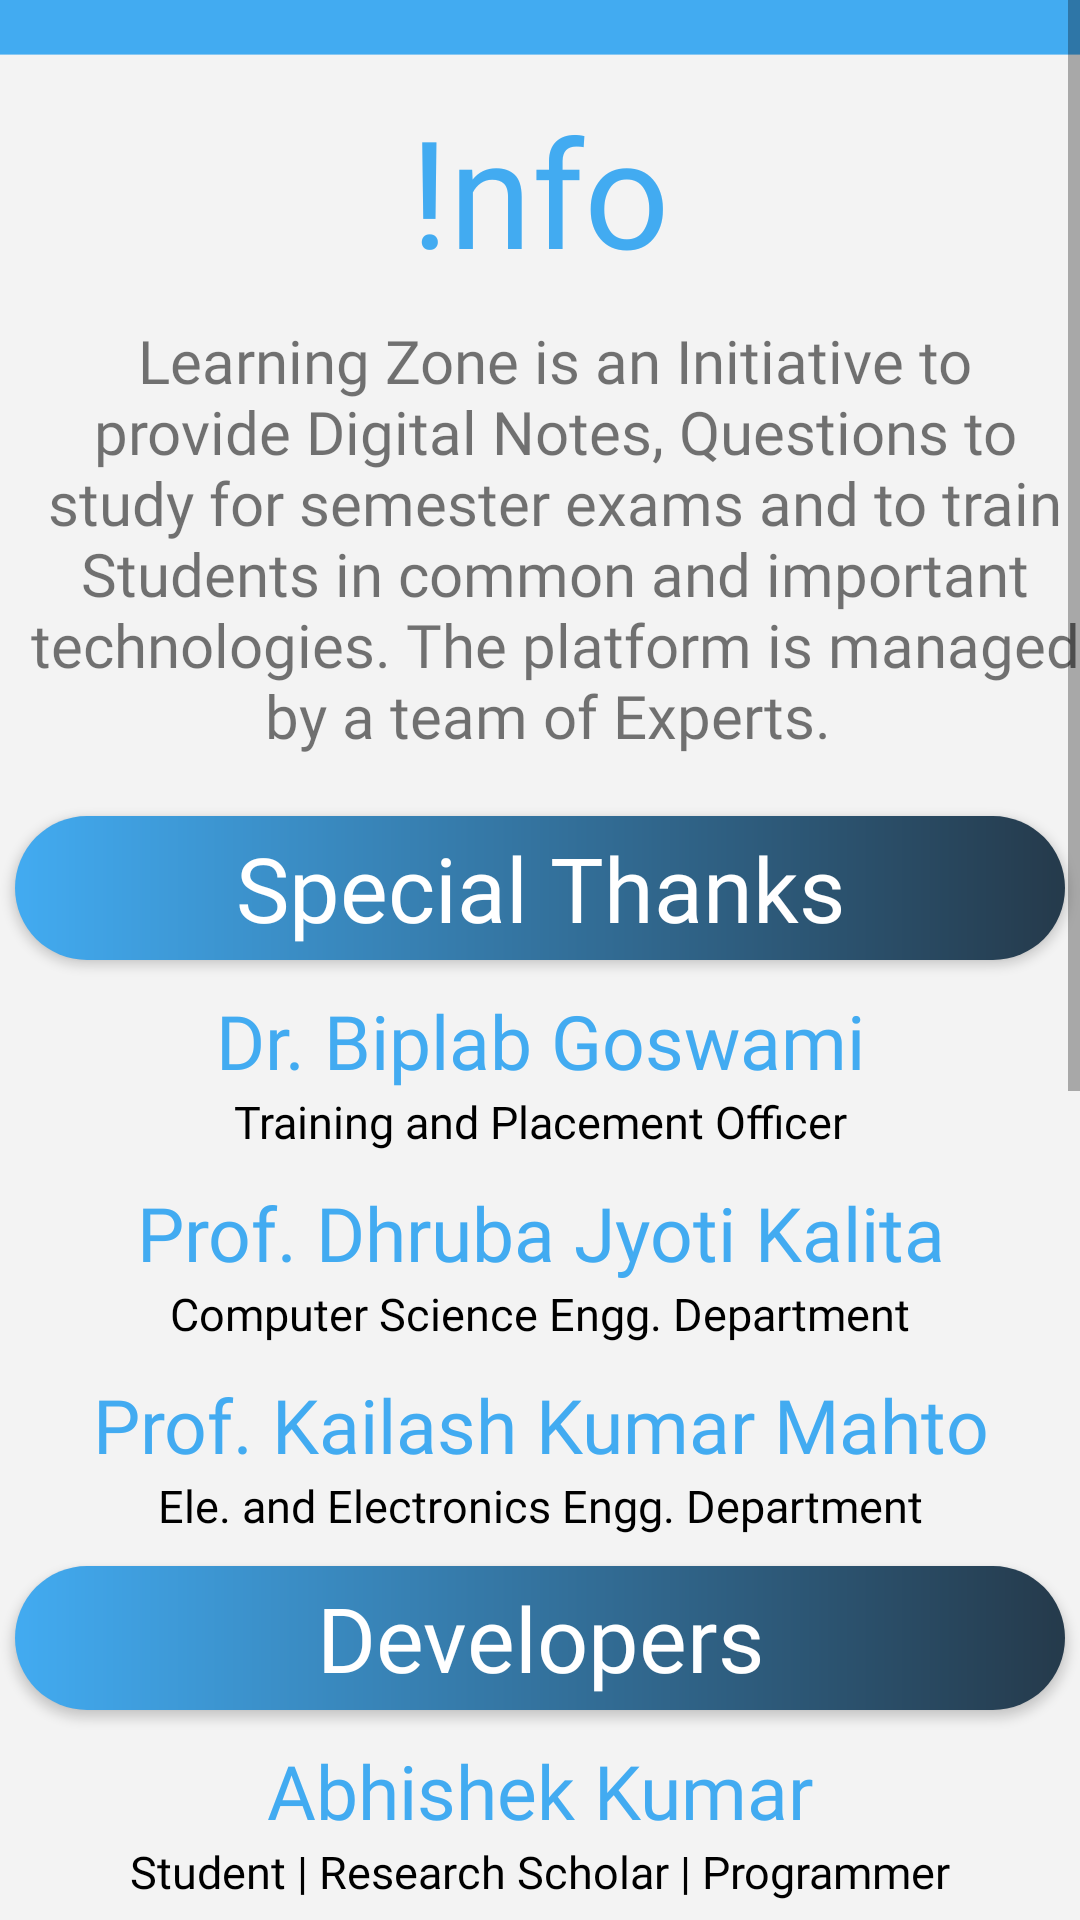

This screen was rendered from an Android layout file. Write that file and the resources it references.
<!-- AndroidManifest.xml: application theme AppTheme -->
<!-- res/layout/fragment_info.xml -->
<?xml version="1.0" encoding="utf-8"?>
<ScrollView xmlns:android="http://schemas.android.com/apk/res/android"
    xmlns:tools="http://schemas.android.com/tools"
    android:layout_width="match_parent"
    android:layout_height="wrap_content"
    android:background="@drawable/general_background"
    android:isScrollContainer="false"
    tools:context=".main_fragments.info">

    <LinearLayout
        android:layout_width="match_parent"
        android:layout_height="wrap_content"
        android:orientation="vertical">

        <TextView
            android:layout_width="match_parent"
            android:layout_height="wrap_content"
            android:layout_marginTop="30dp"
            android:fontFamily="@font/bold"
            android:text="!nfo"
            android:textAlignment="center"
            android:textColor="@color/blue"
            android:textSize="50dp" />

        <TextView
            android:layout_width="match_parent"
            android:layout_height="wrap_content"
            android:layout_marginTop="10dp"
            android:fontFamily="@font/regular"
            android:paddingStart="10dp"
            android:text="Learning Zone is an Initiative to provide Digital Notes, Questions to study for semester exams and to train Students in common and important technologies. The platform is managed by a team of Experts. "
            android:textAlignment="center"
            android:textAllCaps="false"
            android:textSize="20dp" />

        <Button
            android:layout_width="match_parent"
            android:layout_height="wrap_content"
            android:layout_marginStart="5dp"
            android:layout_marginTop="20dp"
            android:layout_marginEnd="5dp"
            android:background="@drawable/gradient_btn"
            android:clickable="false"
            android:fontFamily="@font/bold"
            android:text="Special Thanks"
            android:textAlignment="center"
            android:textAllCaps="false"
            android:textColor="@color/white"
            android:textSize="30dp" />

        <TextView
            android:layout_width="match_parent"
            android:layout_height="wrap_content"
            android:layout_marginTop="10dp"
            android:fontFamily="@font/bold"
            android:text="Dr. Biplab Goswami"
            android:textAlignment="center"
            android:textColor="@color/blue"
            android:textSize="25dp" />

        <TextView
            android:layout_width="match_parent"
            android:layout_height="wrap_content"
            android:fontFamily="@font/bold"
            android:text="Training and Placement Officer"
            android:textAlignment="center"
            android:textColor="@color/black"
            android:textSize="15dp" />

        <TextView
            android:layout_width="match_parent"
            android:layout_height="wrap_content"
            android:layout_marginTop="10dp"
            android:fontFamily="@font/bold"
            android:text="Prof. Dhruba Jyoti Kalita"
            android:textAlignment="center"
            android:textColor="@color/blue"
            android:textSize="25dp" />

        <TextView
            android:layout_width="match_parent"
            android:layout_height="wrap_content"
            android:fontFamily="@font/bold"
            android:text="Computer Science Engg. Department"
            android:textAlignment="center"
            android:textColor="@color/black"
            android:textSize="15dp" />

        <TextView
            android:layout_width="match_parent"
            android:layout_height="wrap_content"
            android:layout_marginTop="10dp"
            android:fontFamily="@font/bold"
            android:text="Prof. Kailash Kumar Mahto"
            android:textAlignment="center"
            android:textColor="@color/blue"
            android:textSize="25dp" />

        <TextView
            android:layout_width="match_parent"
            android:layout_height="wrap_content"
            android:fontFamily="@font/bold"
            android:text="Ele. and Electronics Engg. Department"
            android:textAlignment="center"
            android:textColor="@color/black"
            android:textSize="15dp" />

        <Button
            android:layout_width="match_parent"
            android:layout_height="wrap_content"
            android:layout_marginStart="5dp"
            android:layout_marginTop="10dp"
            android:layout_marginEnd="5dp"
            android:background="@drawable/gradient_btn"
            android:clickable="false"
            android:fontFamily="@font/bold"
            android:text="Developers"
            android:textAlignment="center"
            android:textAllCaps="false"
            android:textColor="@color/white"
            android:textSize="30dp" />

        <TextView
            android:layout_width="match_parent"
            android:layout_height="wrap_content"
            android:layout_marginTop="10dp"
            android:fontFamily="@font/bold"
            android:text="Abhishek Kumar"
            android:textAlignment="center"
            android:textColor="@color/blue"
            android:textSize="25dp" />

        <TextView
            android:layout_width="match_parent"
            android:layout_height="wrap_content"
            android:fontFamily="@font/bold"
            android:text="Student | Research Scholar | Programmer"
            android:textAlignment="center"
            android:textColor="@color/black"
            android:textSize="15dp" />

        <TextView
            android:layout_width="match_parent"
            android:layout_height="wrap_content"
            android:layout_marginTop="10dp"
            android:fontFamily="@font/bold"
            android:text="Aryan Vikash"
            android:textAlignment="center"
            android:textColor="@color/blue"
            android:textSize="25dp" />

        <TextView
            android:layout_width="match_parent"
            android:layout_height="wrap_content"
            android:fontFamily="@font/bold"
            android:text="Student | Programmer"
            android:textAlignment="center"
            android:textColor="@color/black"
            android:textSize="15dp" />

        <Button
            android:layout_width="match_parent"
            android:layout_height="wrap_content"
            android:layout_marginStart="5dp"
            android:layout_marginTop="10dp"
            android:layout_marginEnd="5dp"
            android:background="@drawable/gradient_btn"
            android:clickable="false"
            android:fontFamily="@font/bold"
            android:text="Designer"
            android:textAlignment="center"
            android:textAllCaps="false"
            android:textColor="@color/white"
            android:textSize="30dp" />

        <TextView
            android:layout_width="match_parent"
            android:layout_height="wrap_content"
            android:layout_marginTop="10dp"
            android:fontFamily="@font/bold"
            android:text="Abhishek Kumar"
            android:textAlignment="center"
            android:textColor="@color/blue"
            android:textSize="25dp" />

        <TextView
            android:layout_width="match_parent"
            android:layout_height="wrap_content"
            android:fontFamily="@font/bold"
            android:text="Student | Research Scholar | Programmer"
            android:textAlignment="center"
            android:textColor="@color/black"
            android:textSize="15dp" />

        <Button
            android:layout_width="match_parent"
            android:layout_height="wrap_content"
            android:layout_marginStart="5dp"
            android:layout_marginTop="10dp"
            android:layout_marginEnd="5dp"
            android:background="@drawable/gradient_btn"
            android:clickable="false"
            android:fontFamily="@font/bold"
            android:text="Additional Support"
            android:textAlignment="center"
            android:textAllCaps="false"
            android:textColor="@color/white"
            android:textSize="30dp"
            tools:ignore="HardcodedText" />

        <TextView
            android:layout_width="match_parent"
            android:layout_height="wrap_content"
            android:layout_marginTop="10dp"
            android:fontFamily="@font/bold"
            android:text="Shubham Kumar"
            android:textAlignment="center"
            android:textColor="@color/blue"
            android:textSize="25dp" />

        <TextView
            android:layout_width="match_parent"
            android:layout_height="wrap_content"
            android:fontFamily="@font/bold"
            android:text="Final Year Student"
            android:textAlignment="center"
            android:textColor="@color/black"
            android:textSize="15dp" />

        <TextView
            android:layout_width="match_parent"
            android:layout_height="wrap_content"
            android:layout_marginTop="10dp"
            android:fontFamily="@font/bold"
            android:text="Anuj Kumar"
            android:textAlignment="center"
            android:textColor="@color/blue"
            android:textSize="25dp" />

        <TextView
            android:layout_width="match_parent"
            android:layout_height="wrap_content"
            android:layout_marginBottom="120dp"
            android:fontFamily="@font/bold"
            android:text="Student | Programmer"
            android:textAlignment="center"
            android:textColor="@color/black"
            android:textSize="15dp" />

    </LinearLayout>
</ScrollView>
<!-- resources referenced by this layout -->
<resources>
  <color name="black">#000000</color>
  <color name="blue">#42ABF1</color>
  <color name="white">#FFFFFF</color>
  <!-- drawable general_background: png bitmap (drawable-hdpi, 10487 bytes) -->
  <!-- drawable gradient_btn (drawable) -->
  <?xml version="1.0" encoding="utf-8"?>
  <shape xmlns:android="http://schemas.android.com/apk/res/android"
      android:shape="rectangle">
  
      <corners android:radius="50dp"/>
      <gradient android:angle="0"
          android:startColor="@color/blue"
          android:endColor="@color/grey">
      </gradient>
  
  </shape>
  <style name="AppTheme" parent="Theme.AppCompat.Light.NoActionBar">
          <item name="colorPrimary">@color/colorPrimary</item>
          <item name="colorPrimaryDark">@color/colorPrimaryDark</item>
          <item name="colorAccent">@color/colorAccent</item>
      </style>
  <color name="grey">#253A4B</color>
  <color name="colorPrimary">#42ABF1</color>
  <color name="colorPrimaryDark">#42ABF1</color>
  <color name="colorAccent">#42ABF1</color>
</resources>
